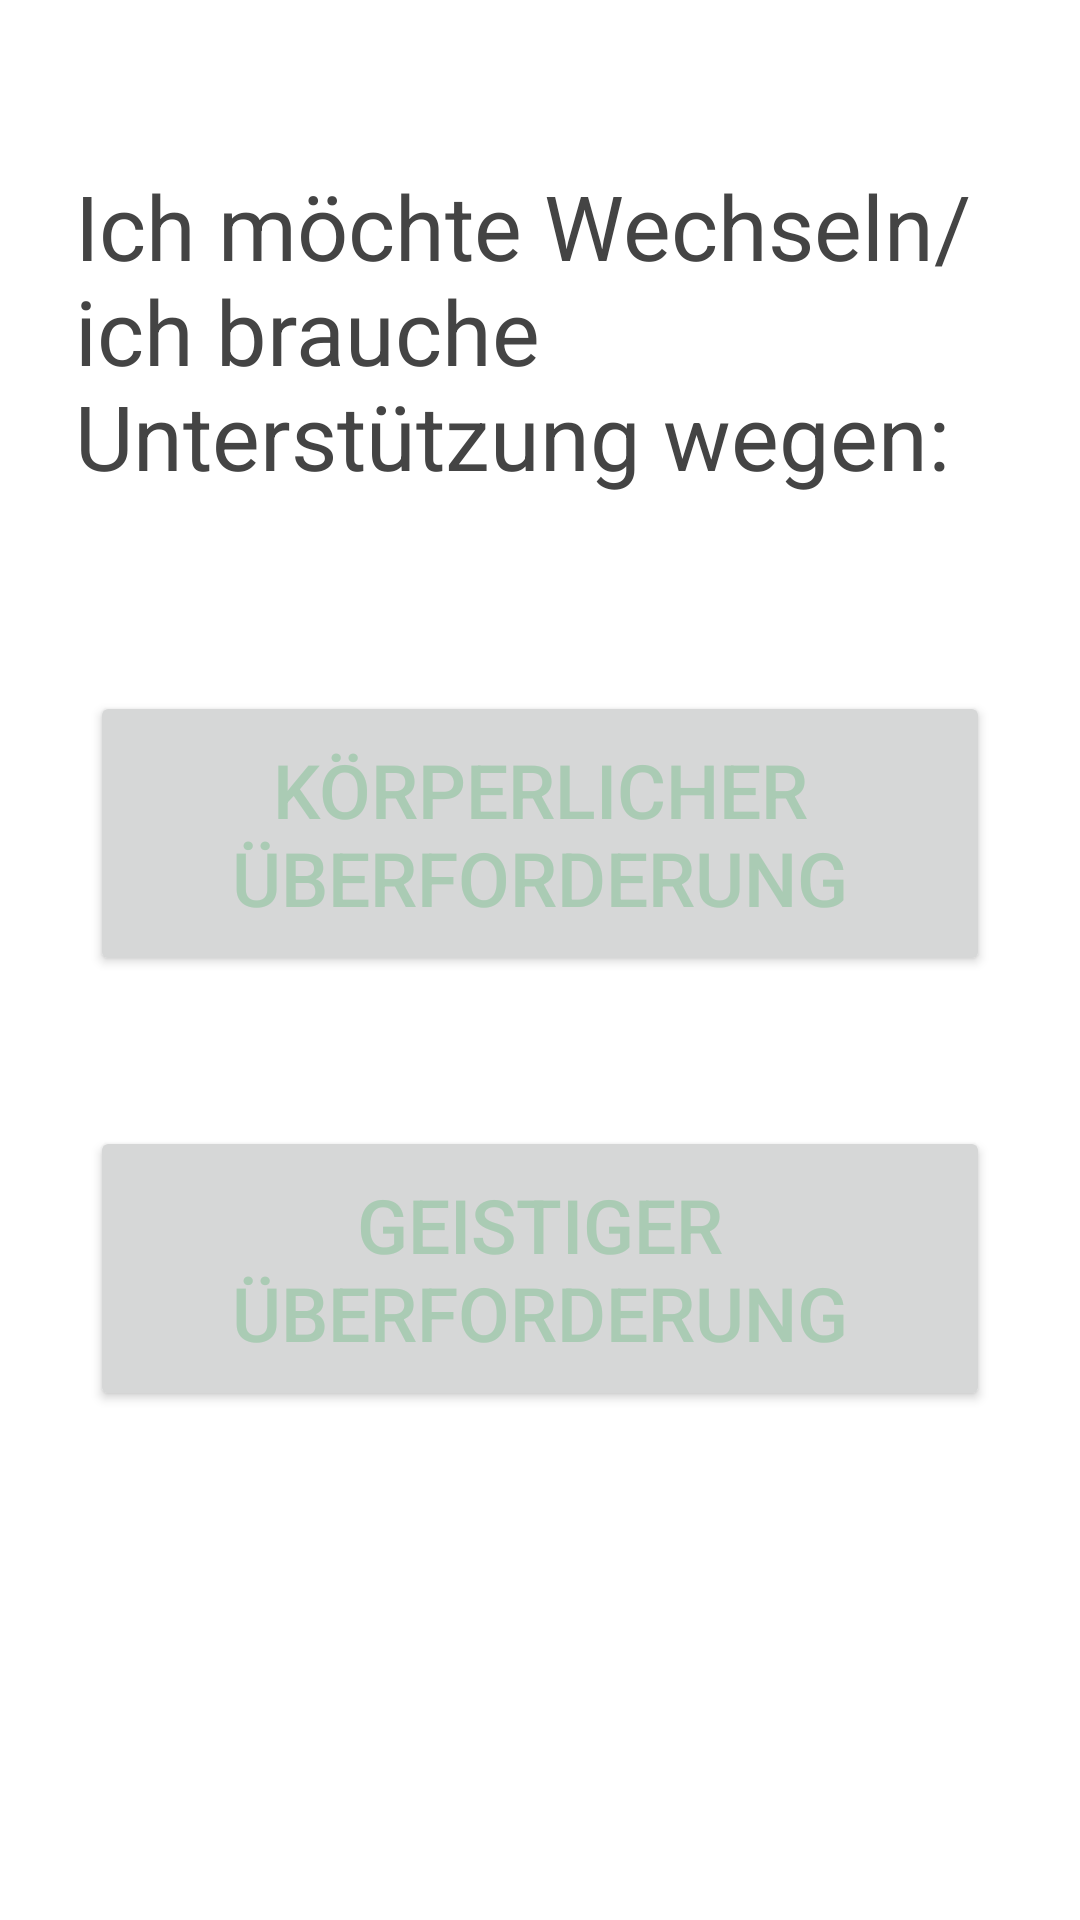

Produce the Android XML layout that renders to this screen, including the resource entries it uses.
<!-- AndroidManifest.xml: application theme Theme.Rotations_App -->
<!-- res/layout/activity_immediaterotation.xml -->
<?xml version="1.0" encoding="utf-8"?>
<LinearLayout xmlns:android="http://schemas.android.com/apk/res/android"
    xmlns:tools="http://schemas.android.com/tools"
    android:layout_width="match_parent"
    android:layout_height="match_parent"
    tools:context=".Immediaterotation"
    android:orientation= "vertical"
    android:padding="10dp">

    <TextView
        android:layout_marginTop="30sp"
        android:layout_width="match_parent"
        android:layout_height="wrap_content"
        android:text="Ich möchte Wechseln/ ich brauche Unterstützung wegen:"
        android:textSize="30dp"
        android:textColor="@color/grayBackground"
        android:padding="15dp"
        />


    <Button
        android:id="@+id/btnhelpK"
        android:layout_marginTop="50sp"
        android:layout_marginLeft="20sp"
        android:layout_marginRight="20sp"
        android:layout_width="match_parent"
        android:layout_height="95sp"
        android:textSize="25dp"
        android:text="Körperlicher Überforderung"
        android:padding="10sp"

        />
    

    <Button
        android:id="@+id/btnhelpG"
        android:layout_marginTop="50sp"
        android:layout_marginLeft="20sp"
        android:layout_marginRight="20sp"
        android:layout_width="match_parent"
        android:layout_height="95sp"
        android:textSize="25dp"
        android:text="Geistiger Überforderung"
        />
    <TextView
        android:id="@+id/tvhelp"
        android:layout_marginTop="40sp"
        android:layout_width="wrap_content"
        android:layout_height="wrap_content"
        android:text=""
        android:textSize="30sp"
        android:layout_gravity="center_horizontal"
        />
</LinearLayout>
<!-- resources referenced by this layout -->
<resources>
  <color name="grayBackground">#FF444444</color>
  <style name="Theme.Rotations_App" parent="Theme.MaterialComponents.DayNight.DarkActionBar">
  
          
          <item name="colorPrimary">@color/menuebuttonbackground</item>
          <item name="colorPrimaryVariant">@color/menuebuttontext</item>
          <item name="colorOnPrimary">@color/white</item>
          
          <item name="colorSecondary">@color/teal_200</item>
          <item name="colorSecondaryVariant">@color/teal_700</item>
          <item name="colorOnSecondary">@color/black</item>
          
          <item name="android:statusBarColor" tools:targetApi="l">?attr/colorPrimaryVariant</item>
          
          <item name="android:textSize">20sp</item>
          <item name="android:textColor">#aacbb4</item>
      </style>
  <color name="menuebuttonbackground">#FFEFE9EA</color>
  <color name="menuebuttontext">#6B232121</color>
  <color name="white">#FFFFFFFF</color>
  <color name="teal_200">#FF03DAC5</color>
  <color name="teal_700">#FF018786</color>
  <color name="black">#FF000000</color>
</resources>
